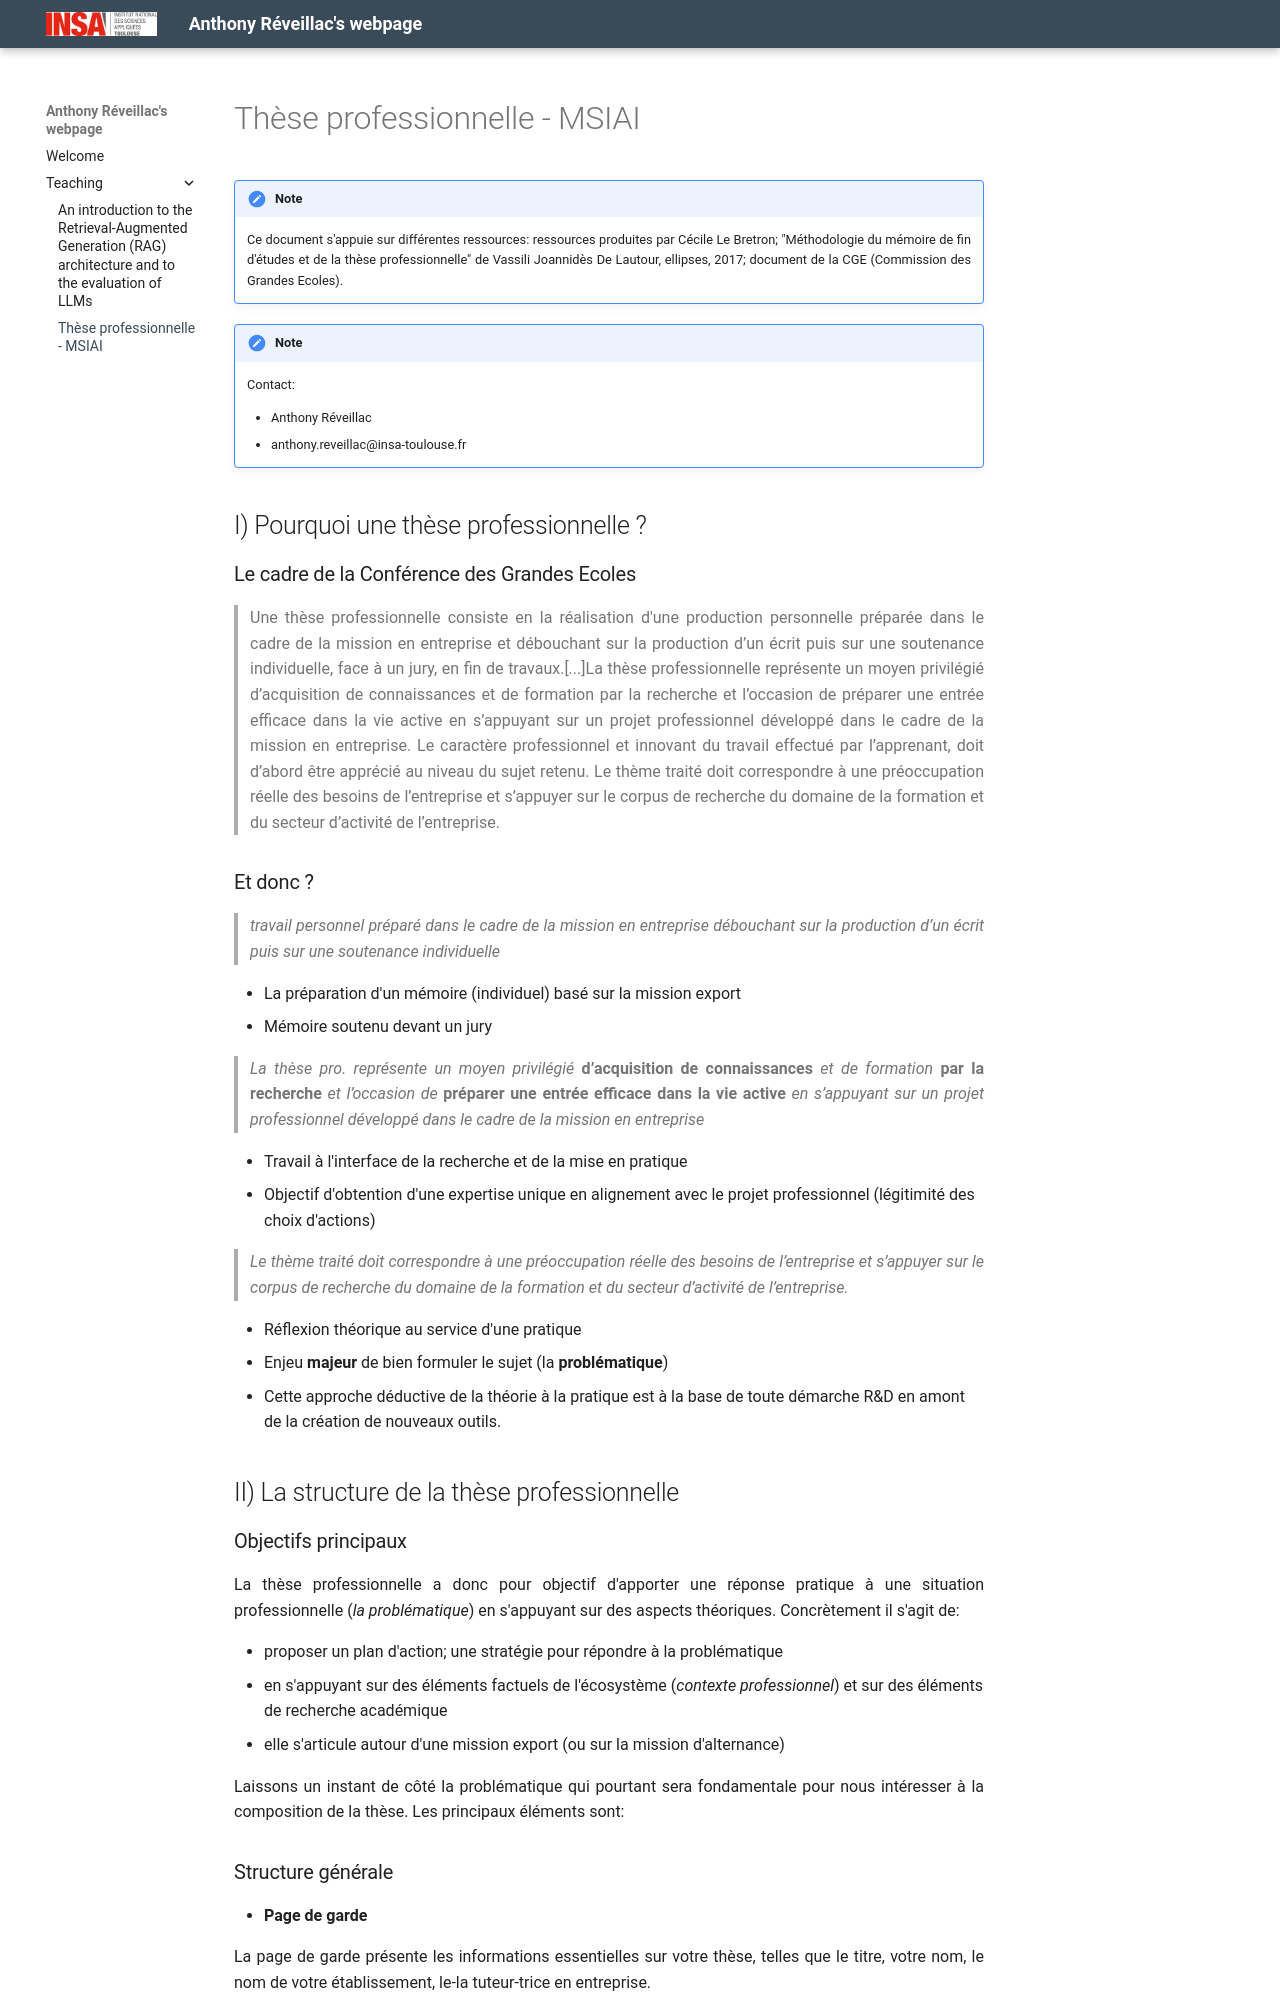

repository: anthonyreveillac/Web-Site · page: Teaching/These_Pro/index.html · generator: mkdocs

---
title: Thèse professionnelle - MSIAI
author : Anthony Réveillac
---

# Thèse professionnelle - MSIAI

!!! note
      Ce document s'appuie sur différentes ressources: ressources produites par Cécile Le Bretron; "Méthodologie du mémoire de fin d'études et de la thèse professionnelle" de Vassili Joannidès De Lautour, ellipses, 2017; document de la CGE (Commission des Grandes Ecoles).

!!! note 
      Contact:

      - Anthony Réveillac
      - anthony.reveillac@insa-toulouse.fr

## I) Pourquoi une thèse professionnelle ?

### Le cadre de la Conférence des Grandes Ecoles

> Une thèse professionnelle consiste en la réalisation d'une production personnelle préparée dans le cadre de la mission en entreprise et débouchant sur la production d’un écrit puis sur une soutenance individuelle, face à un jury, en fin de travaux.[...]La thèse professionnelle représente un moyen privilégié d’acquisition de connaissances et de formation par la recherche et l’occasion de préparer une entrée efficace dans la vie active en s’appuyant sur un projet professionnel développé dans le cadre de la mission en entreprise. 
Le caractère professionnel et innovant du travail effectué par l’apprenant, doit d’abord être apprécié au niveau du sujet retenu. Le thème traité doit correspondre à une préoccupation réelle des besoins de l’entreprise et s’appuyer sur le corpus de recherche du domaine de la formation et du secteur d’activité de l’entreprise. 

### Et donc ? 

> *travail personnel préparé dans le cadre de la mission en entreprise débouchant sur la production d’un écrit puis sur une soutenance individuelle*

- La préparation d'un mémoire (individuel) basé sur la mission export
- Mémoire soutenu devant un jury

>  *La thèse pro. représente un moyen privilégié ***d’acquisition de connaissances*** et de formation ***par la recherche*** et l’occasion de ***préparer une entrée efficace dans la vie active*** en s’appuyant sur un projet professionnel développé dans le cadre de la mission en entreprise*

- Travail à l'interface de la recherche et de la mise en pratique 
- Objectif d'obtention d'une expertise unique en alignement avec le projet professionnel (légitimité des choix d'actions)
  
> *Le thème traité doit correspondre à une préoccupation réelle des besoins de l’entreprise et s’appuyer sur le corpus de recherche du domaine de la formation et du secteur d’activité de l’entreprise.*

- Réflexion théorique au service d'une pratique
- Enjeu **majeur** de bien formuler le sujet (la **problématique**)
- Cette approche déductive de la théorie à la pratique est à la base de toute démarche R&D en amont de la création de nouveaux outils.

## II) La structure de la thèse professionnelle 

### Objectifs principaux

La thèse professionnelle a donc pour objectif d'apporter une réponse pratique à une situation professionnelle (*la problématique*) en s'appuyant sur des aspects théoriques. Concrètement il s'agit de:

- proposer un plan d'action; une stratégie pour répondre à la problématique
- en s'appuyant sur des éléments factuels de l'écosystème (*contexte professionnel*) et sur des éléments de recherche académique
- elle s'articule autour d'une mission export (ou sur la mission d'alternance)

Laissons un instant de côté la problématique qui pourtant sera fondamentale pour nous intéresser à la composition de la thèse. Les principaux éléments sont:
